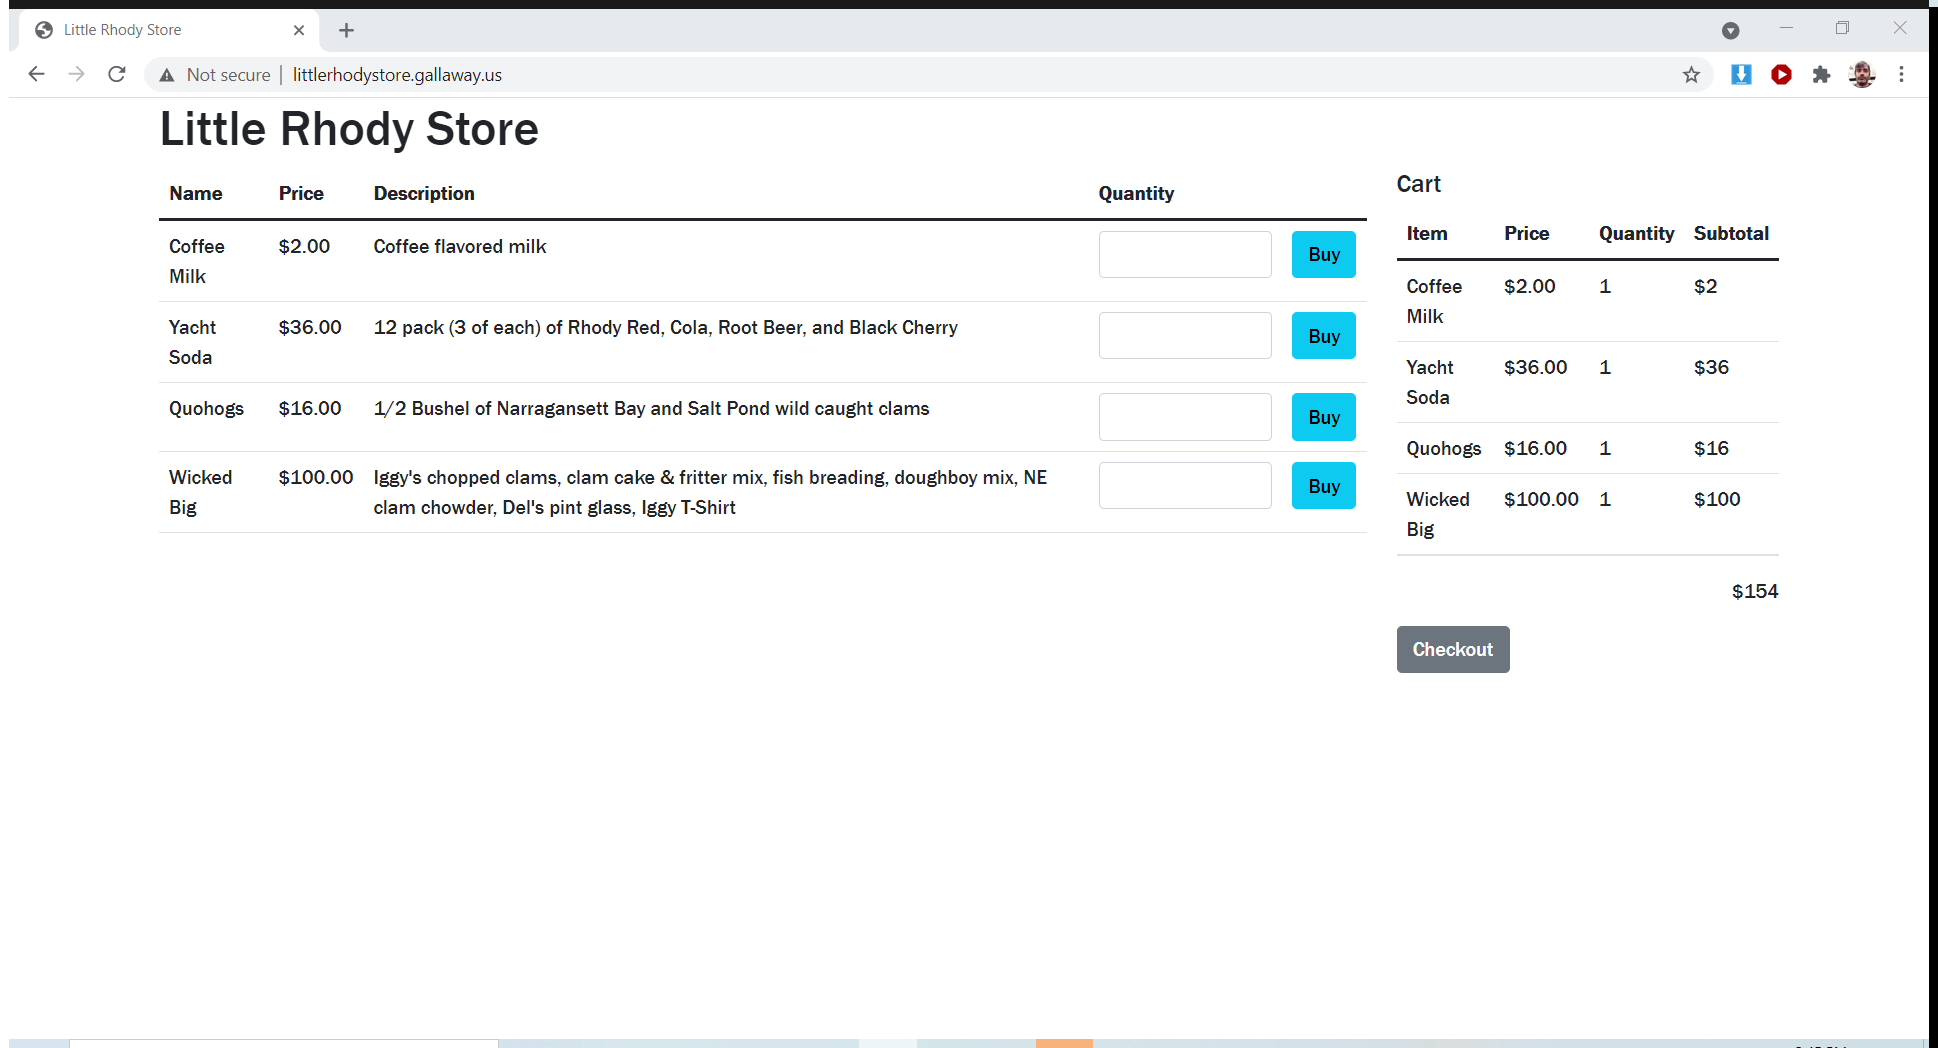
Task: Revature Project P1 - RoSA mark 2
Workflow: GetLittleRhodyExpense

Step 1: Attach Browser 'LittleRho Page' in window 'Little Rhody Store' (chrome.exe)

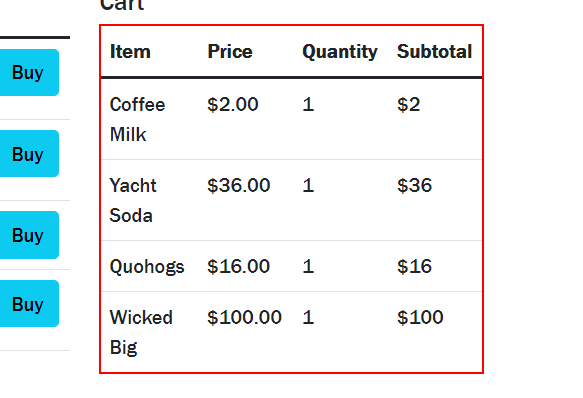
Step 2: get-text from the table 'cart'